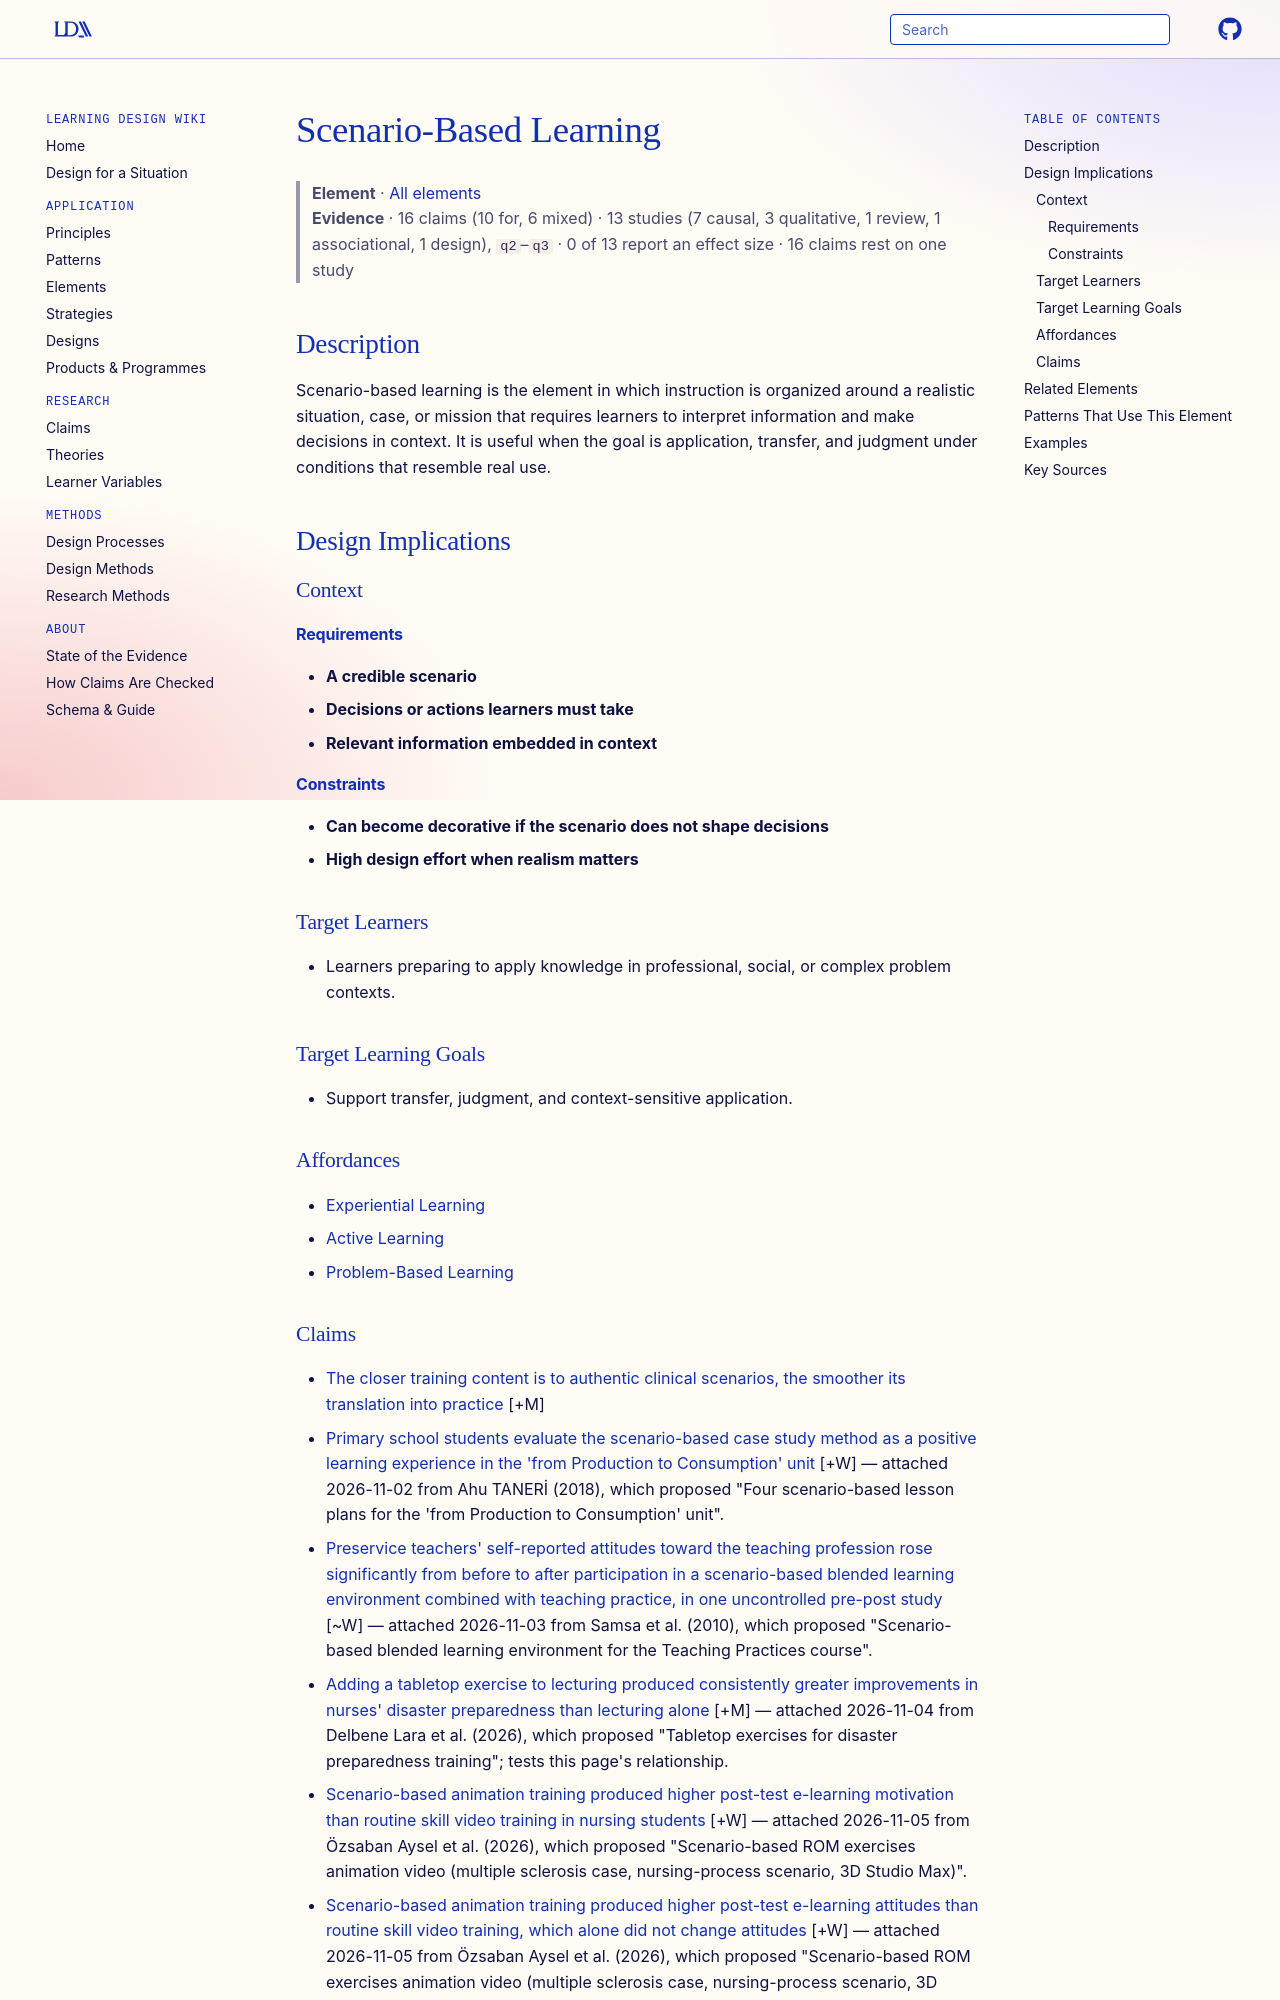

repository: Learning-Design-Alliance/learning-wiki · page: elements/scenario-based-learning/index.html · generator: mkdocs

---
type: element
id: scenario-based-learning
title: Scenario-Based Learning
description: Scenario-based learning is the element in which instruction is organized around a realistic situation, case, or mission that requires learners to interpret information and make decisions in context.
canonical: true
status: review
generated:
  by: codex/unspecified
  at: 2026-04-07
---

# Scenario-Based Learning

> **Element** · [All elements](index.md)
> **Evidence** · 16 claims (10 for, 6 mixed) · 13 studies (7 causal, 3 qualitative, 1 review, 1 associational, 1 design), `q2`–`q3` · 0 of 13 report an effect size · 16 claims rest on one study

## Description
Scenario-based learning is the element in which instruction is organized around a realistic situation, case, or mission that requires learners to interpret information and make decisions in context. It is useful when the goal is application, transfer, and judgment under conditions that resemble real use.

## Design Implications

### Context
#### Requirements
- **A credible scenario**
- **Decisions or actions learners must take**
- **Relevant information embedded in context**
#### Constraints
- **Can become decorative if the scenario does not shape decisions**
- **High design effort when realism matters**

### Target Learners
- Learners preparing to apply knowledge in professional, social, or complex problem contexts.

### Target Learning Goals
- Support transfer, judgment, and context-sensitive application.

### Affordances
- [Experiential Learning](../principles/experiential-learning.md)
- [Active Learning](../principles/active-learning.md)
- [Problem-Based Learning](../principles/problem-based-learning.md)
